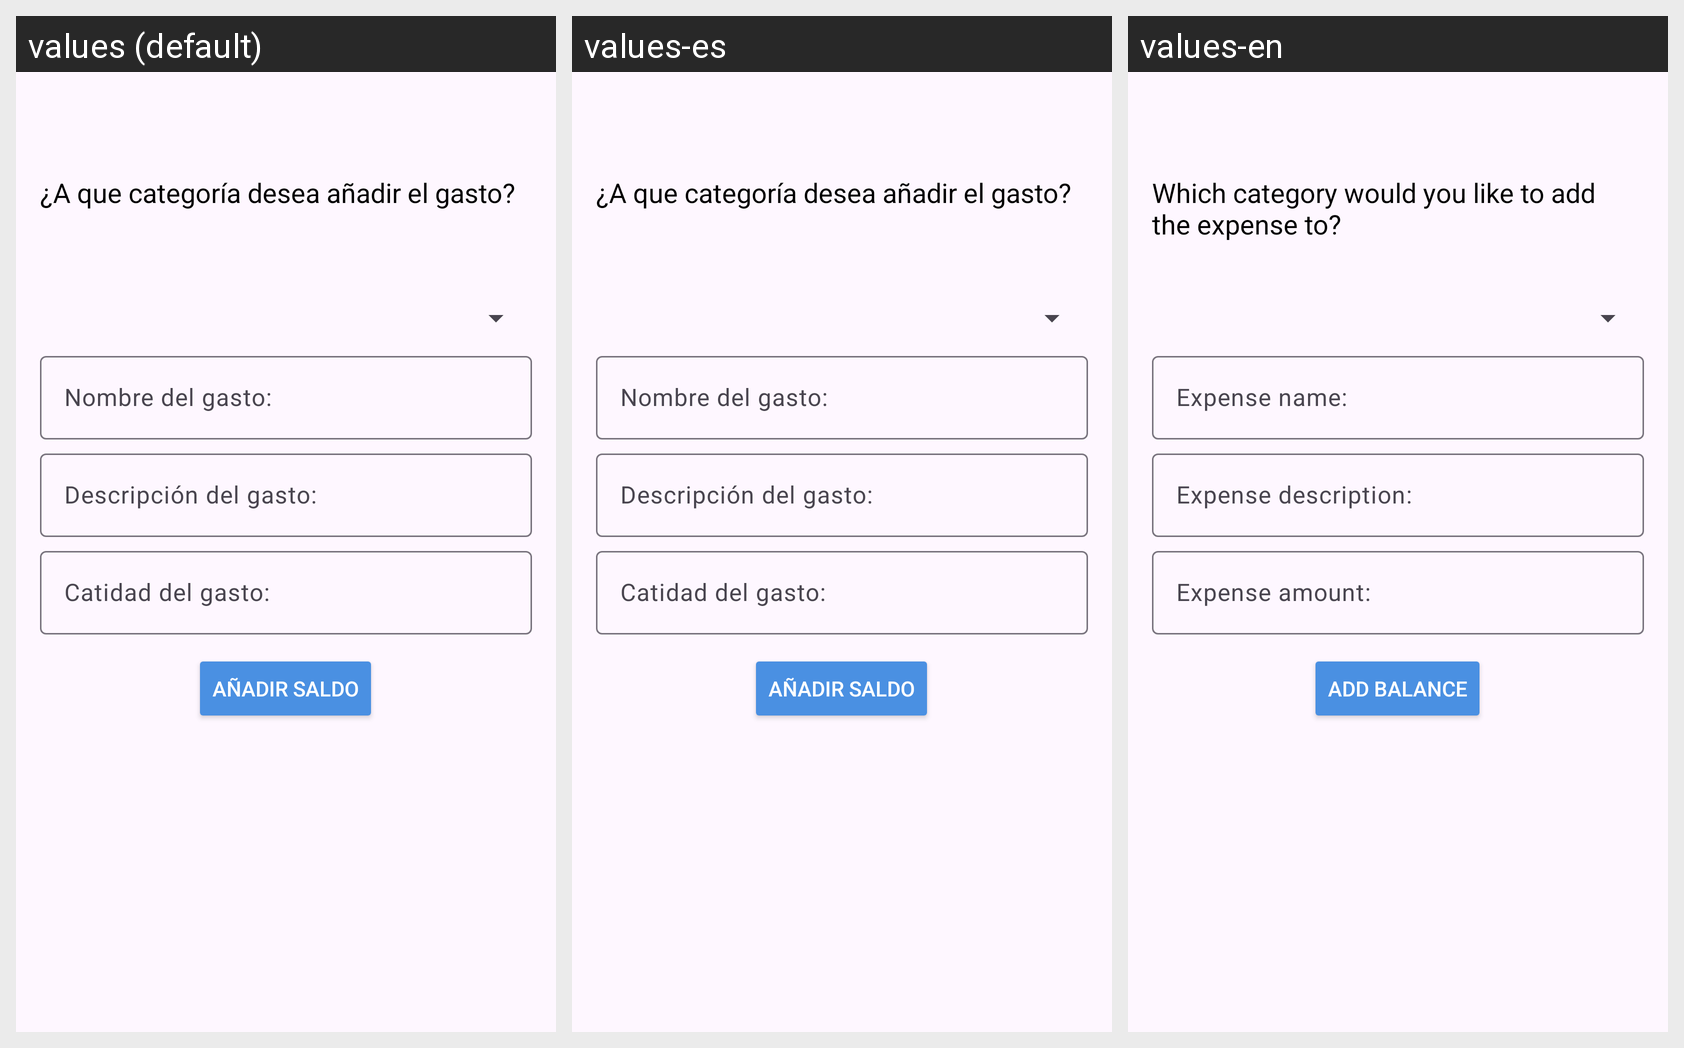

For this localized Android screen grid, give each drawn string resource with its value in every locale shown.
Android screen res/layout/fragment_add_gasto.xml rendered under 3 locales, left to right: values (default), values-es, values-en. Device: Nexus 5 (rendered at 1080×1920; each locale shown at half size, 540×960, under a caption strip naming it); theme Theme.AplicacionFinanzas.
Strings drawn on this screen, with the default value and each locale's value (text and hints the layout hard-codes, and strings that could not be matched under every locale, appear in the picture but are not listed):

gasto_categoria
  values: ¿A que categoría desea añadir el gasto?
  values-es: ¿A que categoría desea añadir el gasto?
  values-en: Which category would you like to add the expense to?

gasto_name
  values: Nombre del gasto:
  values-es: Nombre del gasto:
  values-en: Expense name:

gasto_description
  values: Descripción del gasto:
  values-es: Descripción del gasto:
  values-en: Expense description:

gasto_cantidad
  values: Catidad del gasto:
  values-es: Catidad del gasto:
  values-en: Expense amount:

add_saldo
  values: Añadir saldo
  values-es: Añadir saldo
  values-en: Add balance
